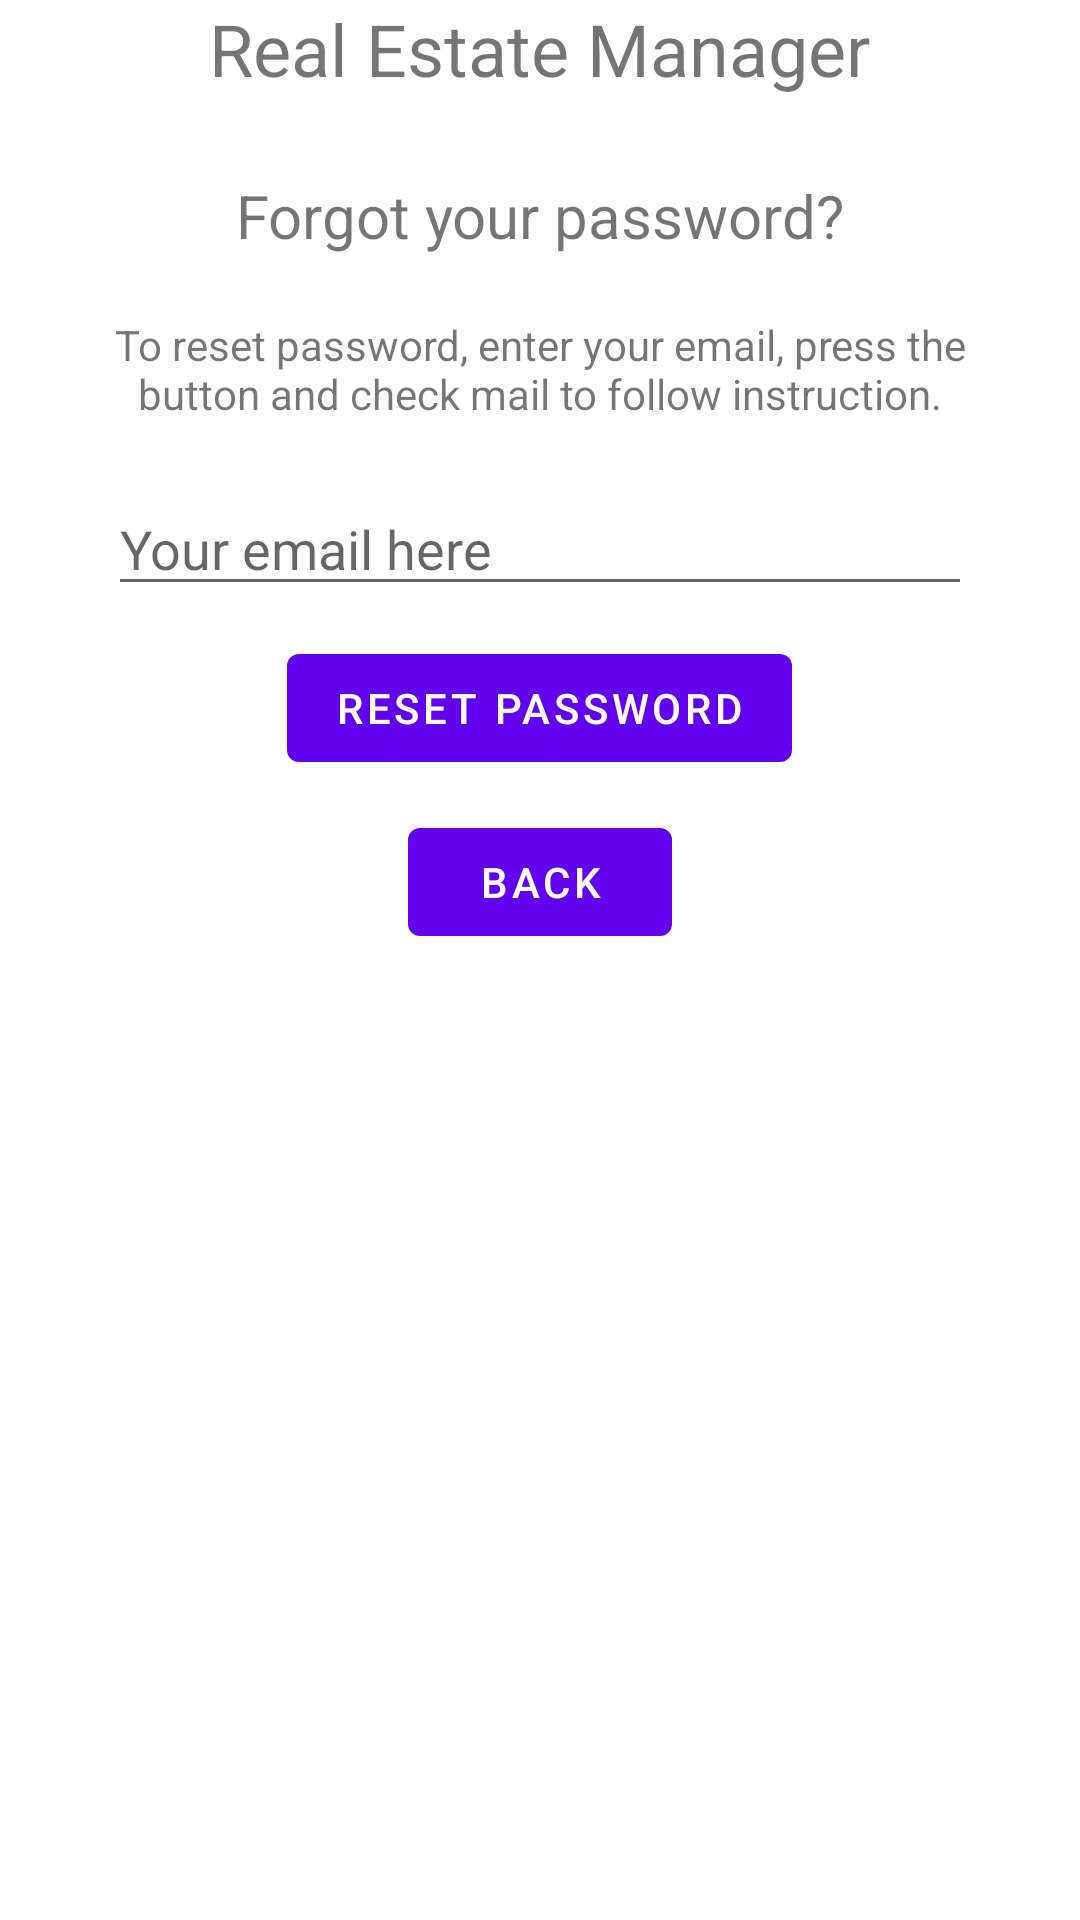

Write the Android layout XML for this screen, with the resource values it uses.
<!-- AndroidManifest.xml: application theme AppTheme -->
<!-- res/layout/activity_reset_password.xml -->
<?xml version="1.0" encoding="utf-8"?>
<LinearLayout xmlns:android="http://schemas.android.com/apk/res/android"
    xmlns:tools="http://schemas.android.com/tools"
    android:id="@+id/reset_password_layout"
    android:layout_width="match_parent"
    android:layout_height="match_parent"
    android:gravity="center_horizontal"
    android:orientation="vertical"
    android:paddingLeft="16dp"
    tools:context=".ResetPasswordActivity"
    android:paddingRight="16dp">

    <TextView
        android:id="@+id/title_text"
        android:layout_width="wrap_content"
        android:layout_height="wrap_content"
        android:layout_marginBottom="16dp"
        android:gravity="center"
        android:text="@string/app_name"
        android:textSize="24sp" />

    <TextView
        android:layout_width="wrap_content"
        android:layout_height="wrap_content"
        android:layout_gravity="center_horizontal"
        android:padding="10dp"
        android:text="@string/forgot_your_password"
        android:textSize="20dp" />

    <TextView
        android:layout_width="wrap_content"
        android:layout_height="wrap_content"
        android:layout_marginBottom="10dp"
        android:gravity="center_horizontal"
        android:padding="10dp"
        android:text="@string/to_reset_password_enter_your_email_press_the_button_and_check_mail_to_follow_instruction"
        android:textSize="14dp" />

    <EditText
        android:id="@+id/edtResetEmail"
        android:layout_width="match_parent"
        android:layout_height="wrap_content"
        android:layout_marginRight="20dp"
        android:layout_marginLeft="20dp"
        android:hint="Your email here"
        android:inputType="textEmailAddress" />

    <Button
        android:id="@+id/btnResetPassword"
        android:layout_width="wrap_content"
        android:layout_height="wrap_content"
        android:layout_marginTop="10dp"
        android:text="@string/reset_password" />

    <Button
        android:id="@+id/btnBack"
        android:layout_width="wrap_content"
        android:layout_height="wrap_content"
        android:layout_marginTop="10dp"
        android:background="@null"
        android:text="BACK"
        android:textColor="@android:color/white" />

</LinearLayout>
<!-- resources referenced by this layout -->
<resources>
  <string name="app_name">Real Estate Manager</string>
  <string name="forgot_your_password">Forgot your password?</string>
  <string name="reset_password">Reset Password</string>
  <string name="to_reset_password_enter_your_email_press_the_button_and_check_mail_to_follow_instruction">To reset password, enter your email, press the button and check mail to follow instruction.</string>
</resources>
